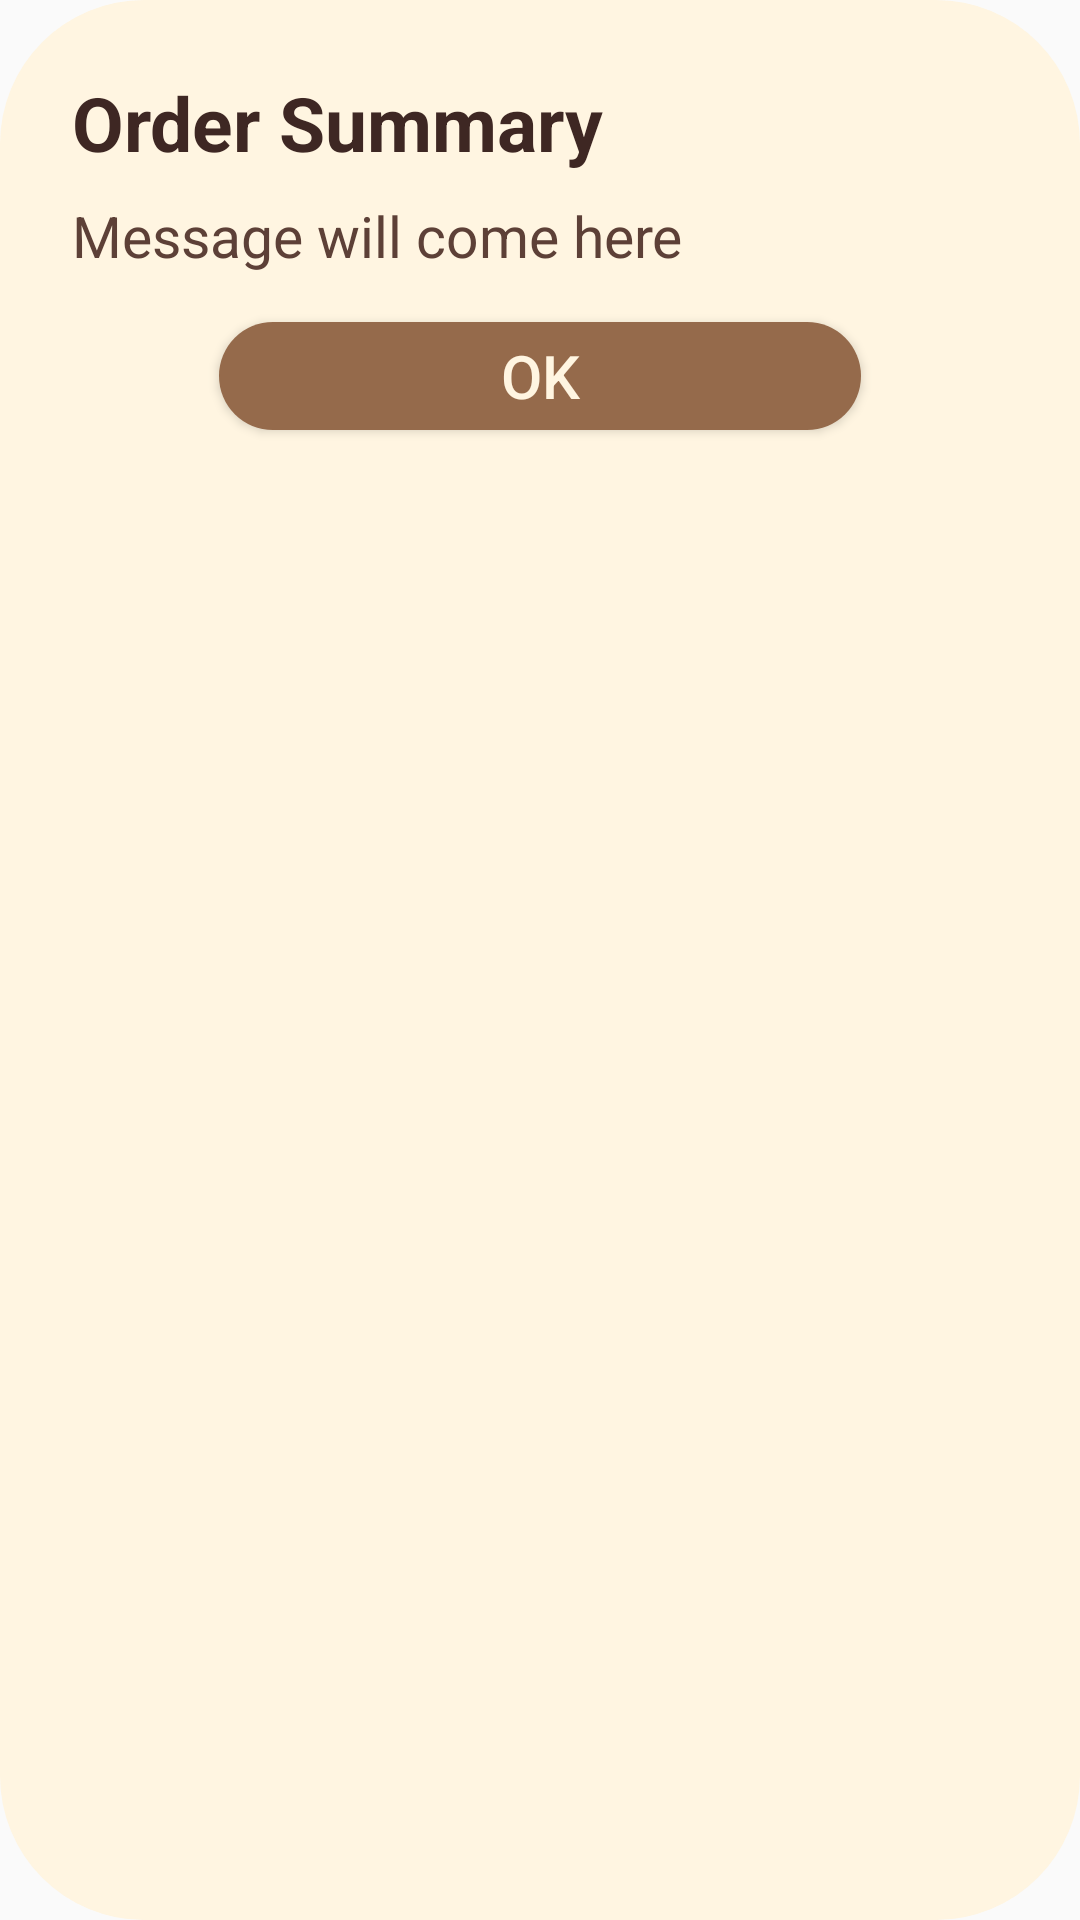

Produce the Android XML layout that renders to this screen, including the resource entries it uses.
<!-- AndroidManifest.xml: application theme Theme.CoffieKeyf -->
<!-- res/layout/dialog_siparis_ozeti.xml -->
<?xml version="1.0" encoding="utf-8"?>
<LinearLayout xmlns:android="http://schemas.android.com/apk/res/android"
    android:layout_width="match_parent"
    android:layout_height="wrap_content"
    android:background="@drawable/rounded_background"
    android:padding="24dp"
    android:orientation="vertical">

    <TextView
        android:id="@+id/tvDialogBaslik"
        android:layout_width="match_parent"
        android:layout_height="wrap_content"
        android:text="Order Summary"
        android:textColor="#3E2723"
        android:textSize="25dp"
        android:textStyle="bold"
        android:layout_marginBottom="8dp"/>

    <TextView
        android:id="@+id/tvDialogMesaj"
        android:layout_width="match_parent"
        android:layout_height="wrap_content"
        android:layout_marginBottom="16dp"
        android:text="Message will come here"
        android:textColor="#5D4037"
        android:textSize="19sp" />

    <Button
        android:id="@+id/btnDialogTamam"
        android:layout_width="214dp"
        android:layout_height="36dp"
        android:layout_gravity="center"
        android:background="@drawable/button_background"
        android:text="ok"
        android:textColor="#FFF5E1"
        android:textSize="20dp" />
</LinearLayout>
<!-- resources referenced by this layout -->
<resources>
  <!-- drawable button_background (drawable) -->
  <?xml version="1.0" encoding="utf-8"?>
  <shape xmlns:android="http://schemas.android.com/apk/res/android"
      android:shape="rectangle">
      <solid android:color="#956A4B" />
      <corners android:radius="30dp" />
  </shape>
  <!-- drawable rounded_background (drawable) -->
  <?xml version="1.0" encoding="utf-8"?>
  <shape xmlns:android="http://schemas.android.com/apk/res/android"
      android:shape="rectangle">
  
      <solid android:color="#FFF5E1" />
      <corners android:radius="48dp" />
  </shape>
  <style name="Theme.CoffieKeyf" parent="Base.Theme.CoffieKeyf">
          
          <item name="android:navigationBarColor">@android:color/transparent</item>
          <item name="android:statusBarColor">@android:color/transparent</item>
          <item name="android:windowLightStatusBar">?attr/isLightTheme</item>
      </style>
  <style name="Base.Theme.CoffieKeyf" parent="Theme.AppCompat.DayNight.NoActionBar">
          <item name="colorControlActivated">@color/radio_checked_color</item>
      </style>
  <color name="radio_checked_color">#945D40</color>
</resources>
